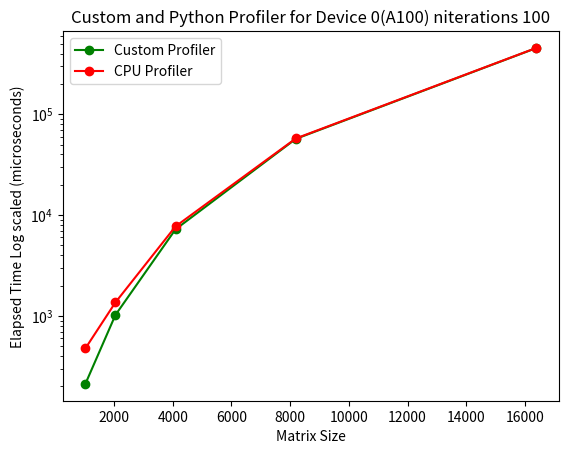

Here is the Python script that generated this plot:
import numpy as np
import matplotlib.pyplot as plt

# Generate random data for each run size
cpu_profiler = [475.70, 1360.78, 7724.72, 57526.66, 455073.43]
custom_profiler = [211.57119914889336, 1021.3155210018158, 7225.207686424255, 56997.912826538086, 453602.53326416016]
nsize = [1024, 2048, 4096, 8192, 16384]
# Calculate standard deviation for each run size


# Create box plots
plt.ylabel('Elapsed Time Log scaled (microseconds)')
plt.xlabel('Matrix Size')
plt.title('Custom and Python Profiler for Device 0(A100) niterations 100')

# Plot a line connecting the averages
plt.semilogy(nsize, custom_profiler, marker='o', color='green', label='Custom Profiler')
plt.semilogy(nsize, cpu_profiler, marker='o', color='red', label='CPU Profiler')

plt.legend()

plt.show()